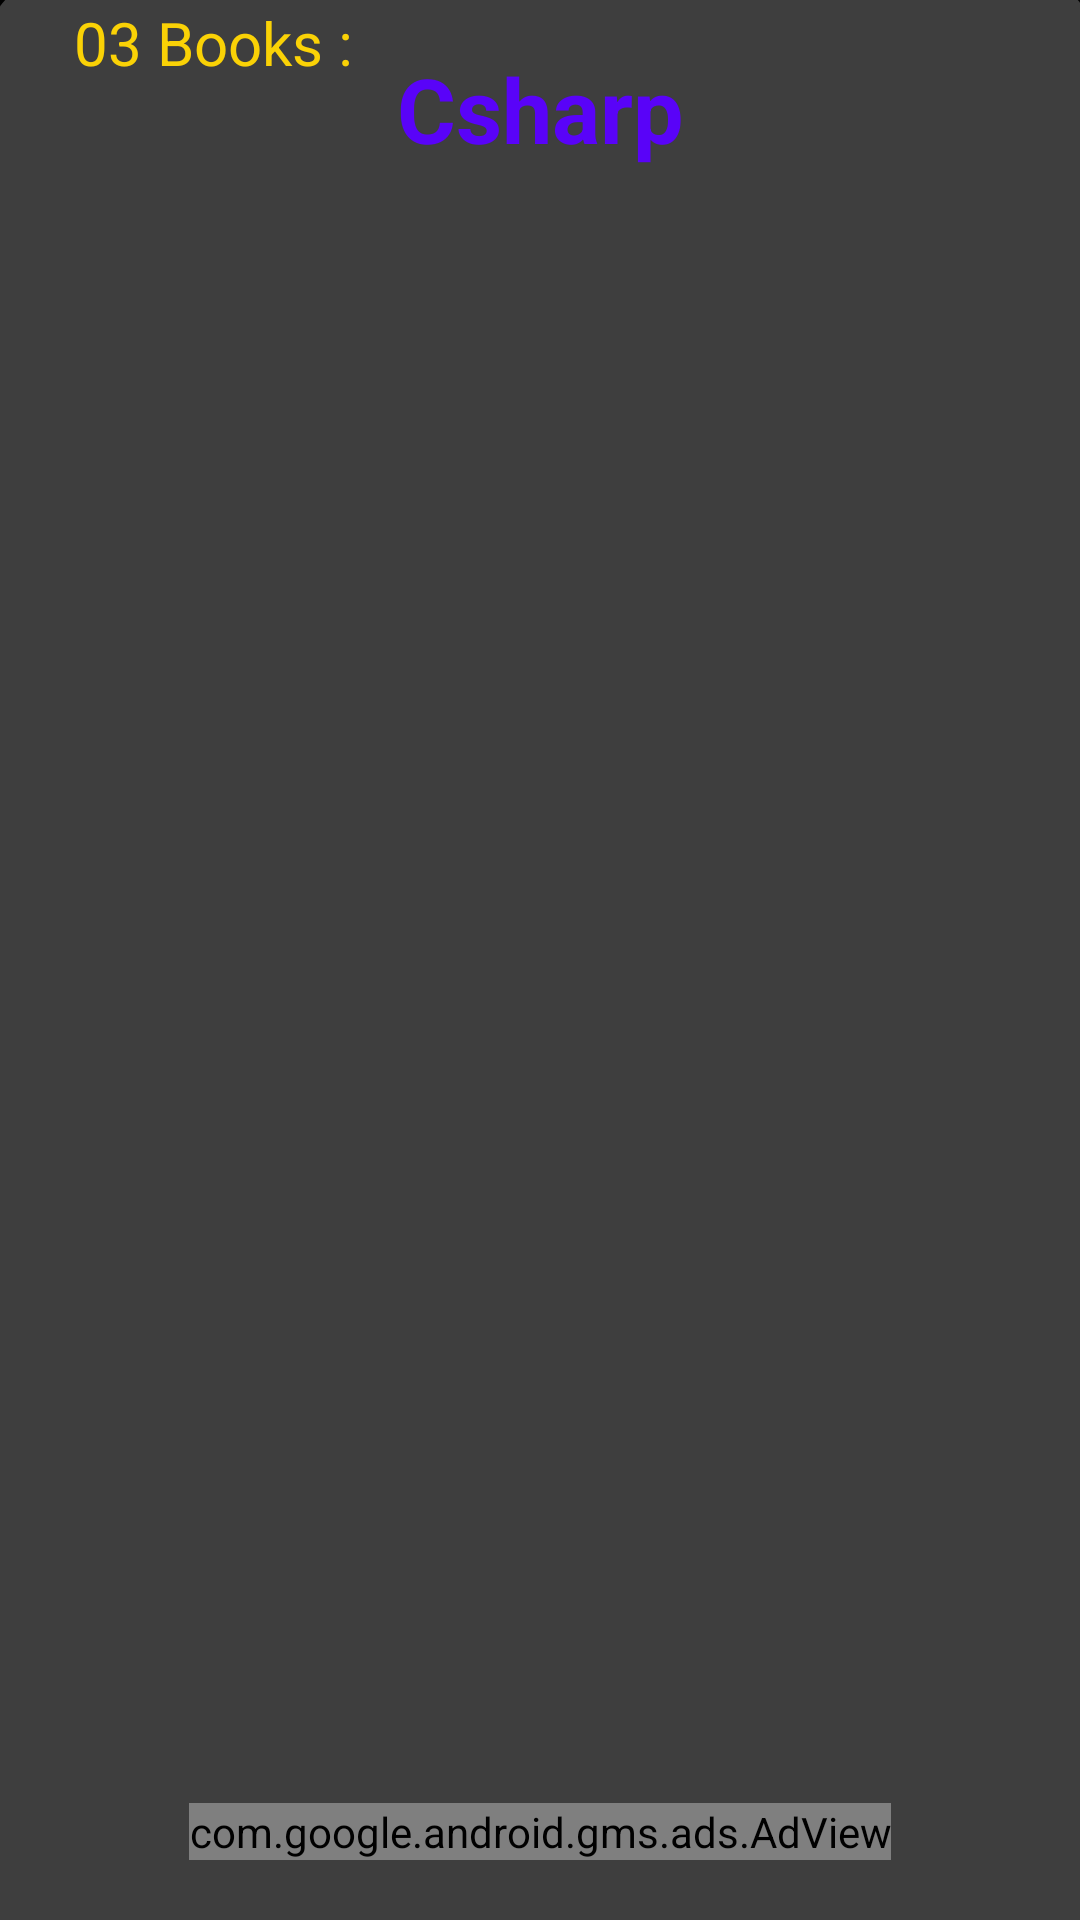

Write the Android layout XML for this screen, with the resource values it uses.
<!-- AndroidManifest.xml: application theme Theme.ProgrammingEBooks -->
<!-- res/layout/activity_csharp.xml -->
<?xml version="1.0" encoding="utf-8"?>

<androidx.constraintlayout.widget.ConstraintLayout xmlns:android="http://schemas.android.com/apk/res/android"
    xmlns:app="http://schemas.android.com/apk/res-auto"
    xmlns:tools="http://schemas.android.com/tools"
    android:id="@+id/firestore_list1"
    android:layout_width="match_parent"
    android:layout_height="match_parent"
    android:background="#000000"
    app:layout_scrollFlags="noScroll"
    tools:context=".Menu.CsharpActivity">

    <androidx.constraintlayout.widget.ConstraintLayout
        android:id="@+id/constraintLayout"
        android:layout_width="383dp"
        android:layout_height="657dp"
        android:background="@drawable/vie_bg"
        app:layout_constraintBottom_toBottomOf="parent"
        app:layout_constraintEnd_toEndOf="parent"
        app:layout_constraintHeight_percent="-78"
        app:layout_constraintStart_toStartOf="parent"
        app:layout_constraintTop_toTopOf="parent"
        app:layout_constraintVertical_bias="1.0">

        <androidx.recyclerview.widget.RecyclerView
            android:id="@+id/itemslist1"
            android:layout_width="357dp"
            android:layout_height="604dp"
            app:layout_constraintBottom_toBottomOf="parent"
            app:layout_constraintEnd_toEndOf="parent"
            app:layout_constraintStart_toStartOf="parent" />

        <TextView
            android:id="@+id/textView"
            android:layout_width="wrap_content"
            android:layout_height="wrap_content"
            android:text="03 Books :"
            android:textColor="#FAD206"
            android:textSize="20dp"
            app:layout_constraintBottom_toTopOf="@+id/itemslist1"
            app:layout_constraintEnd_toEndOf="parent"
            app:layout_constraintHorizontal_bias="0.123"
            app:layout_constraintStart_toStartOf="parent"
            app:layout_constraintTop_toTopOf="parent"
            app:layout_constraintVertical_bias="0.666" />

    </androidx.constraintlayout.widget.ConstraintLayout>

    <TextView
        android:id="@+id/textView5"
        android:layout_width="wrap_content"
        android:layout_height="wrap_content"
        android:layout_marginTop="16dp"
        android:gravity="center"
        android:text="Csharp"
        android:textColor="#5903F8"
        android:textSize="30dp"
        android:textStyle="bold"
        app:layout_constraintEnd_toEndOf="parent"
        app:layout_constraintStart_toStartOf="parent"
        app:layout_constraintTop_toTopOf="parent" />

    <com.google.android.gms.ads.AdView
        android:id="@+id/adView"
        android:layout_width="wrap_content"
        android:layout_height="wrap_content"
        android:layout_alignParentBottom="true"
        android:layout_centerHorizontal="true"
        android:layout_marginTop="598dp"
        app:adSize="FULL_BANNER"
        app:adUnitId="@string/BannerAdUnit"
        app:layout_constraintBottom_toBottomOf="parent"
        app:layout_constraintEnd_toEndOf="parent"
        app:layout_constraintStart_toStartOf="parent"
        app:layout_constraintTop_toTopOf="@+id/constraintLayout" />

</androidx.constraintlayout.widget.ConstraintLayout>
<!-- resources referenced by this layout -->
<resources>
  <!-- drawable vie_bg (drawable-v24) -->
  <?xml version="1.0" encoding="utf-8"?>
  
  <shape xmlns:android="http://schemas.android.com/apk/res/android"
      android:shape="rectangle">
  
      <solid android:color="#3E3E3E"/>
      <corners android:topLeftRadius="50dp"
          android:topRightRadius="50dp"/>
  </shape>
  <string name="BannerAdUnit">ca-app-pub-2954603769166560/3865214544</string>
  <style name="Theme.ProgrammingEBooks" parent="Theme.Design.NoActionBar">
          
          <item name="colorPrimary">@color/purple_500</item>
          <item name="colorPrimaryVariant">@color/purple_700</item>
          <item name="colorOnPrimary">@color/white</item>
          
          <item name="colorSecondary">@color/teal_200</item>
          <item name="colorSecondaryVariant">@color/teal_700</item>
          <item name="colorOnSecondary">@color/black</item>
          
          <item name="android:statusBarColor" tools:targetApi="l">?attr/colorPrimaryVariant</item>
          
      </style>
  <color name="purple_500">#FF6200EE</color>
  <color name="purple_700">#FF3700B3</color>
  <color name="white">#FFFFFFFF</color>
  <color name="teal_200">#FF03DAC5</color>
  <color name="teal_700">#FF018786</color>
  <color name="black">#FF000000</color>
</resources>
